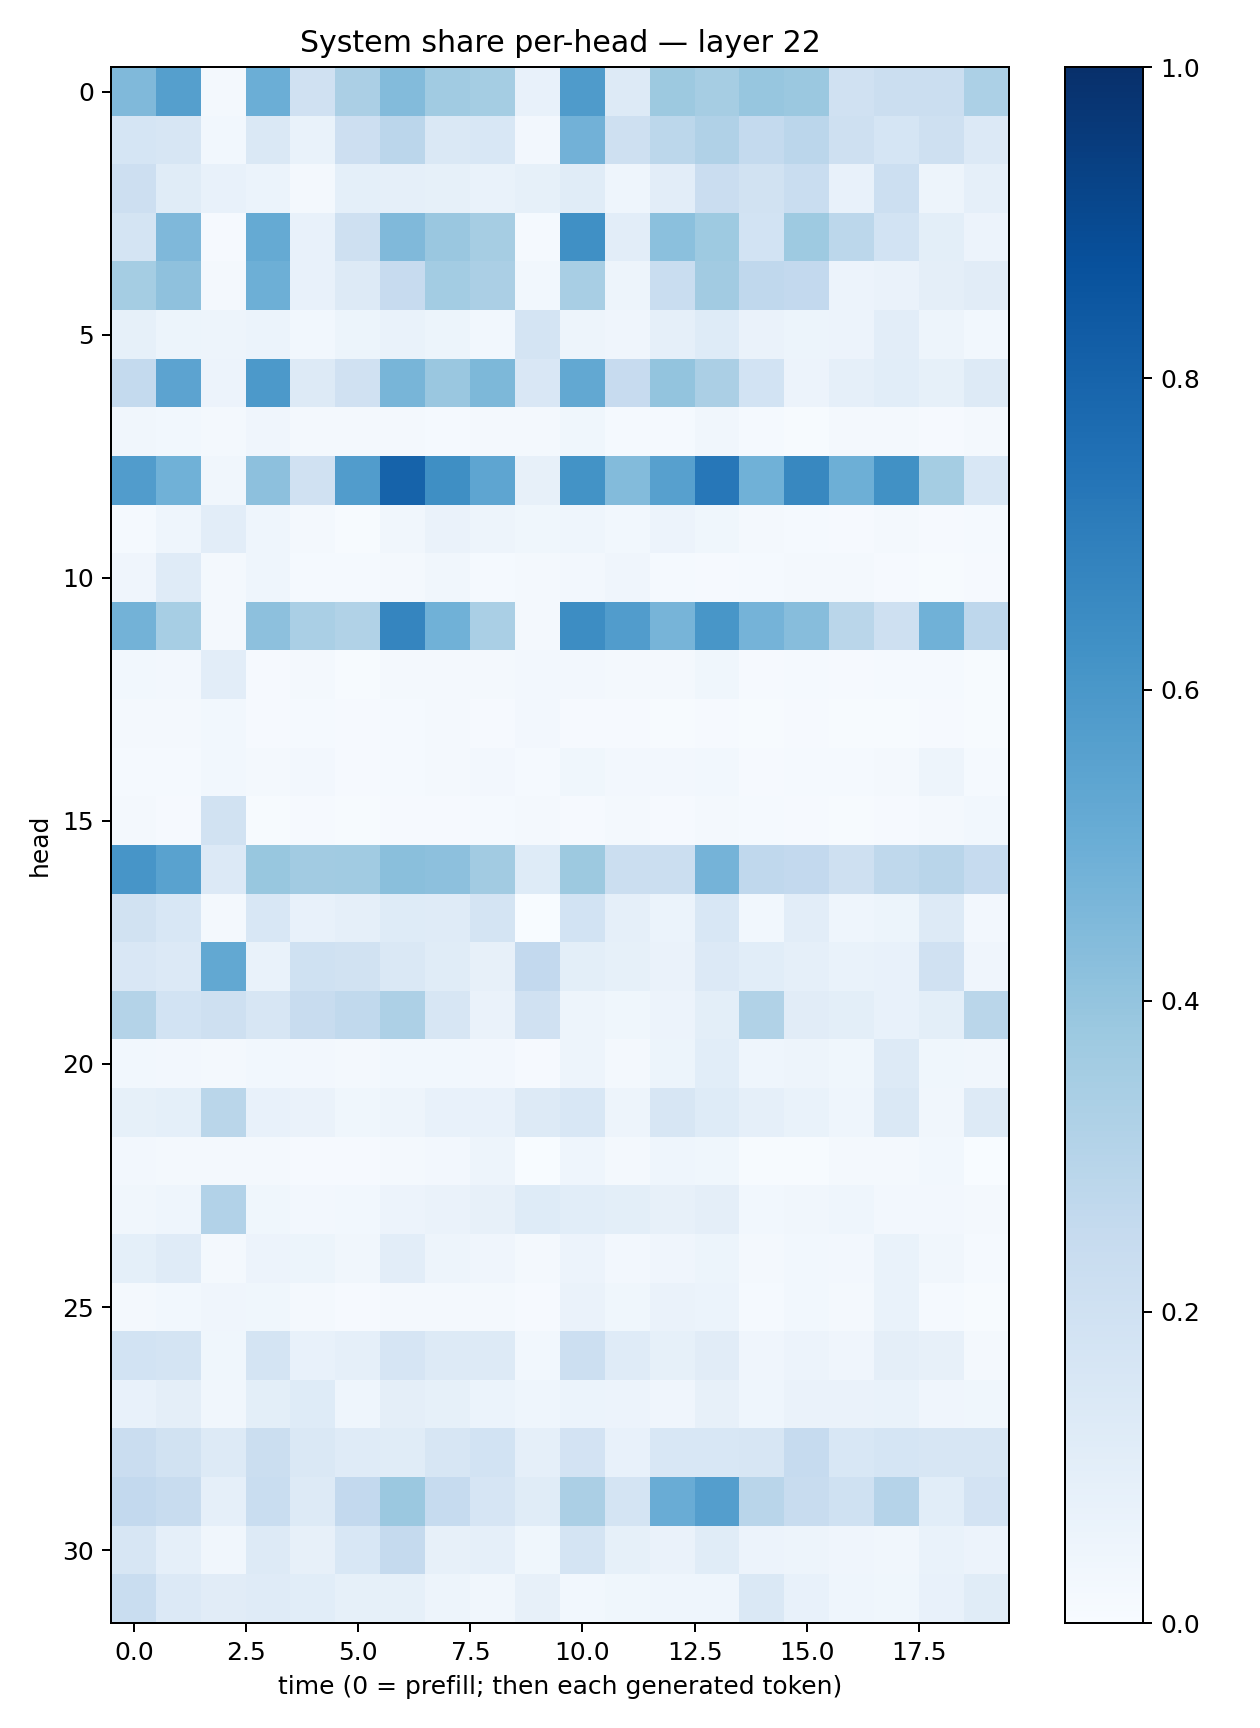

Data behind this chart, as committed beside it:
0.44678235, 0.56345963, 0.02165466, 0.49691927, 0.19892117, 0.33543122, 0.43906862, 0.3651351, 0.35418227, 0.071263075, 0.58559084, 0.13139684, 0.3782505, 0.34847227, 0.39425924, 0.37918603, 0.19890097, 0.22087908, 0.22092791, 0.3296258
0.1708, 0.1618, 0.02872, 0.1425, 0.06933, 0.2128, 0.2817, 0.1431, 0.1539, 0.02475, 0.4825, 0.2075, 0.2789, 0.3189, 0.2562, 0.2828, 0.2079, 0.1711, 0.2087, 0.1329
0.2144, 0.1151, 0.07173, 0.06107, 0.02326, 0.09301, 0.08888, 0.08329, 0.06703, 0.08456, 0.1164, 0.04658, 0.1054, 0.2298, 0.1949, 0.233, 0.075, 0.2173, 0.05043, 0.0863
0.1788, 0.4508, 0.01016, 0.5162, 0.07193, 0.204, 0.4476, 0.3834, 0.3487, 0.01226, 0.63, 0.1033, 0.4194, 0.3748, 0.1869, 0.3748, 0.2784, 0.186, 0.1007, 0.05655
0.3544, 0.4131, 0.01881, 0.4954, 0.07362, 0.126, 0.2437, 0.3589, 0.3354, 0.0283, 0.3429, 0.04859, 0.2334, 0.3599, 0.2673, 0.2599, 0.05598, 0.06578, 0.09614, 0.1108
0.08303, 0.05455, 0.04754, 0.05881, 0.03009, 0.05363, 0.06928, 0.05173, 0.02925, 0.1749, 0.04703, 0.04291, 0.08782, 0.1235, 0.06393, 0.05275, 0.05701, 0.1018, 0.04966, 0.03065
0.2568, 0.5464, 0.05571, 0.5926, 0.1326, 0.198, 0.4664, 0.3845, 0.4552, 0.1503, 0.5263, 0.2451, 0.3995, 0.3341, 0.1837, 0.05656, 0.08621, 0.1083, 0.08522, 0.1285
0.03314, 0.03013, 0.02261, 0.04106, 0.01791, 0.02043, 0.01935, 0.01538, 0.01746, 0.01882, 0.03791, 0.01223, 0.01275, 0.0329, 0.01395, 0.005214, 0.01694, 0.01643, 0.009193, 0.01587
0.5754, 0.4856, 0.0337, 0.4179, 0.1992, 0.5751, 0.8033, 0.6349, 0.5366, 0.08004, 0.6203, 0.4378, 0.5588, 0.7241, 0.4873, 0.6611, 0.4924, 0.6279, 0.3546, 0.155
0.01322, 0.04432, 0.1018, 0.04301, 0.01758, 0.005677, 0.0315, 0.06355, 0.04793, 0.03891, 0.04519, 0.0298, 0.05691, 0.03636, 0.02332, 0.01296, 0.009802, 0.01676, 0.008221, 0.01539
0.04081, 0.1209, 0.01569, 0.04505, 0.01271, 0.0119, 0.0215, 0.03374, 0.01188, 0.01768, 0.02575, 0.04134, 0.01543, 0.01056, 0.0154, 0.0234, 0.01948, 0.009406, 0.006877, 0.009583
0.4772, 0.3455, 0.01835, 0.4145, 0.3376, 0.316, 0.6697, 0.4863, 0.3383, 0.02002, 0.6433, 0.575, 0.4714, 0.6044, 0.4761, 0.4334, 0.2886, 0.2106, 0.4854, 0.2734
0.02961, 0.02553, 0.1023, 0.01125, 0.01623, 0.006299, 0.01603, 0.01844, 0.02331, 0.02679, 0.02686, 0.02106, 0.016, 0.03566, 0.008836, 0.01352, 0.009349, 0.01428, 0.01417, 0.005409
0.02226, 0.0157, 0.03123, 0.008056, 0.0143, 0.01124, 0.01387, 0.01589, 0.01094, 0.02412, 0.01098, 0.009482, 0.006519, 0.01005, 0.005768, 0.00914, 0.00469, 0.006382, 0.009423, 0.004178
0.01524, 0.0135, 0.02825, 0.01913, 0.02548, 0.01106, 0.01389, 0.01888, 0.02649, 0.01389, 0.03788, 0.02643, 0.02472, 0.02764, 0.01145, 0.01496, 0.01533, 0.01866, 0.04935, 0.01243
0.01798, 0.01014, 0.1898, 0.005888, 0.00868, 0.00485, 0.0113, 0.009053, 0.01371, 0.02129, 0.009591, 0.01735, 0.008318, 0.02085, 0.01392, 0.009829, 0.006304, 0.009106, 0.01922, 0.02872
0.6075, 0.553, 0.1343, 0.387, 0.3595, 0.3635, 0.4244, 0.4167, 0.3625, 0.1235, 0.3776, 0.2249, 0.2247, 0.475, 0.2682, 0.2586, 0.2032, 0.2715, 0.292, 0.2498
0.189, 0.1557, 0.01983, 0.1537, 0.07356, 0.08733, 0.1229, 0.121, 0.172, 0.003697, 0.1836, 0.08682, 0.06221, 0.1531, 0.0298, 0.1042, 0.04413, 0.05299, 0.1295, 0.02629
0.1495, 0.1347, 0.5257, 0.06845, 0.2029, 0.1889, 0.1446, 0.1167, 0.07827, 0.2614, 0.1009, 0.08349, 0.06306, 0.1345, 0.1076, 0.08838, 0.06863, 0.07116, 0.1963, 0.03932
0.3068, 0.1868, 0.2059, 0.1578, 0.2354, 0.2634, 0.3265, 0.1565, 0.06582, 0.1974, 0.04955, 0.03894, 0.0577, 0.1005, 0.3146, 0.1104, 0.09829, 0.07427, 0.1004, 0.2887
0.02985, 0.02723, 0.02157, 0.02953, 0.02482, 0.02209, 0.03001, 0.02804, 0.02638, 0.01044, 0.04781, 0.0229, 0.05313, 0.1067, 0.04299, 0.04757, 0.03537, 0.128, 0.03689, 0.03256
0.08448, 0.09222, 0.2861, 0.07642, 0.06267, 0.03608, 0.04753, 0.07435, 0.07685, 0.1256, 0.1547, 0.04896, 0.1601, 0.1247, 0.08602, 0.06916, 0.04523, 0.1425, 0.03345, 0.1254
0.02568, 0.01954, 0.01659, 0.01749, 0.01068, 0.008013, 0.0221, 0.02514, 0.04991, 0.002797, 0.04474, 0.01834, 0.04317, 0.03747, 0.006022, 0.004089, 0.02233, 0.01765, 0.0302, 0.00158
0.0329, 0.0466, 0.3098, 0.03903, 0.02597, 0.02789, 0.0564, 0.06414, 0.07814, 0.1242, 0.1065, 0.09976, 0.07821, 0.09397, 0.02875, 0.03418, 0.04444, 0.02491, 0.02405, 0.01999
0.0934, 0.1198, 0.01976, 0.05733, 0.05121, 0.03504, 0.1048, 0.04932, 0.03995, 0.02082, 0.05782, 0.02414, 0.0429, 0.05375, 0.02011, 0.02863, 0.02672, 0.06942, 0.03392, 0.01445
0.0232, 0.02893, 0.03959, 0.03727, 0.02184, 0.008101, 0.02183, 0.01897, 0.01876, 0.01122, 0.06563, 0.03868, 0.06429, 0.0624, 0.01178, 0.02796, 0.02237, 0.06917, 0.01274, 0.004194
0.1858, 0.1778, 0.03861, 0.173, 0.07435, 0.0884, 0.1675, 0.1315, 0.1295, 0.02978, 0.2184, 0.1172, 0.085, 0.111, 0.04103, 0.05793, 0.04257, 0.09674, 0.07986, 0.02218
0.07689, 0.09482, 0.03412, 0.09905, 0.1247, 0.04614, 0.0972, 0.08559, 0.06106, 0.04395, 0.06108, 0.0581, 0.04288, 0.07845, 0.04669, 0.06346, 0.06295, 0.06883, 0.04207, 0.03633
0.2294, 0.1908, 0.1305, 0.2218, 0.147, 0.1184, 0.1161, 0.159, 0.1837, 0.08654, 0.1818, 0.07513, 0.1538, 0.1556, 0.1585, 0.249, 0.1537, 0.1692, 0.1631, 0.1602
0.2604, 0.242, 0.08746, 0.2331, 0.1276, 0.2602, 0.38, 0.2487, 0.1677, 0.116, 0.3324, 0.173, 0.5048, 0.5672, 0.2906, 0.2376, 0.203, 0.3035, 0.1088, 0.1829
0.1581, 0.0877, 0.03374, 0.1327, 0.08015, 0.1543, 0.2511, 0.07912, 0.08913, 0.03586, 0.1751, 0.08563, 0.06398, 0.1162, 0.05597, 0.05044, 0.03954, 0.03419, 0.06773, 0.05473
0.2328, 0.1329, 0.1119, 0.118, 0.1071, 0.08553, 0.08257, 0.04915, 0.03504, 0.07961, 0.03058, 0.03762, 0.04337, 0.04457, 0.1454, 0.07405, 0.04417, 0.03888, 0.07055, 0.1142
